8-way image classification set "Cloth-classification" from GitHub (SadiaAfrinPurba/Cloth-classification); label vocabulary: girls dress, girls tops, kamiz, pant, scart, shirt, skirt, tie.

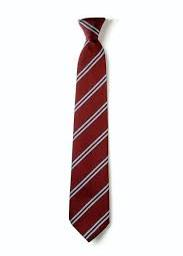
Label: tie

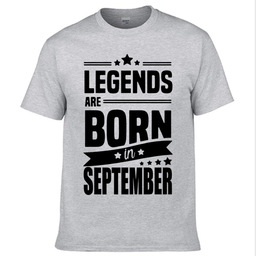
Label: shirt

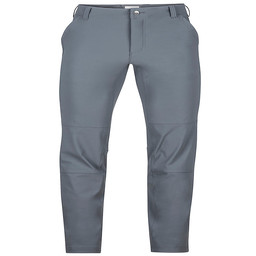
Label: pant

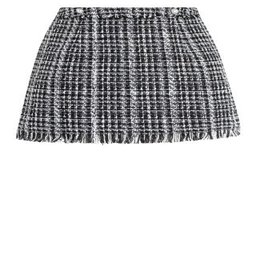
Label: skirt

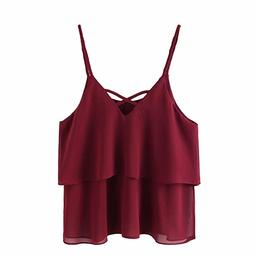
Label: girls tops

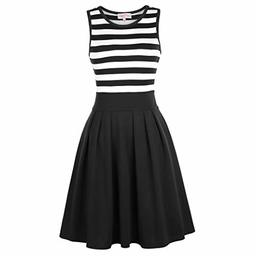
Label: girls dress
